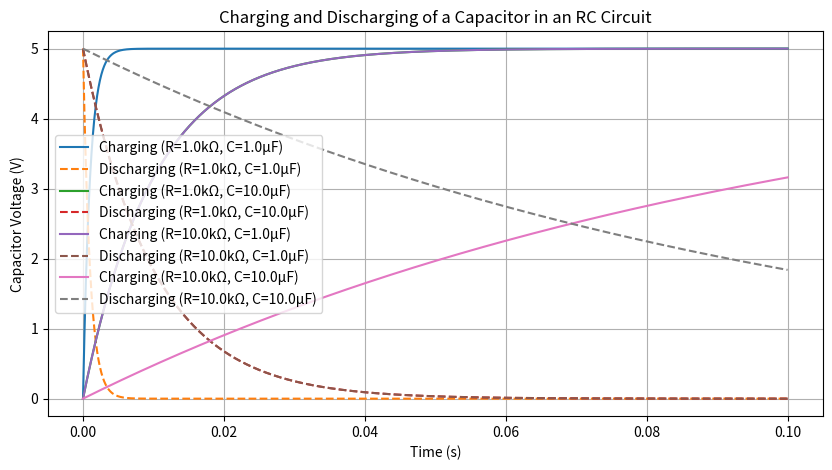

Write the Python code that produced this figure.
import numpy as np
import matplotlib.pyplot as plt

def capacitor_voltage(t, voltage_max, R, C, charge=True):
    if charge:
        return voltage_max * (1 - np.exp(-t / (R * C)))
    else:
        return voltage_max * np.exp(-t / (R * C)) 

voltage_max = 5  
res_vals = [1e3, 10e3] 
cap_vals = [1e-6, 10e-6]  
time = np.linspace(0, 0.1, 1000) #for time vector

plt.figure(figsize=(10, 5))

for R in res_vals:
    for C in cap_vals:
        v_charge = capacitor_voltage(time, voltage_max, R, C, charge=True)
        v_discharge = capacitor_voltage(time, voltage_max, R, C, charge=False)
        label_text = f"R={R/1e3}kΩ, C={C*1e6}µF"
        
        plt.plot(time, v_charge, label=f"Charging ({label_text})")
        plt.plot(time, v_discharge, '--', label=f"Discharging ({label_text})")

plt.xlabel("Time (s)")
plt.ylabel("Capacitor Voltage (V)")
plt.title("Charging and Discharging of a Capacitor in an RC Circuit")
plt.legend()
plt.grid()
plt.show()